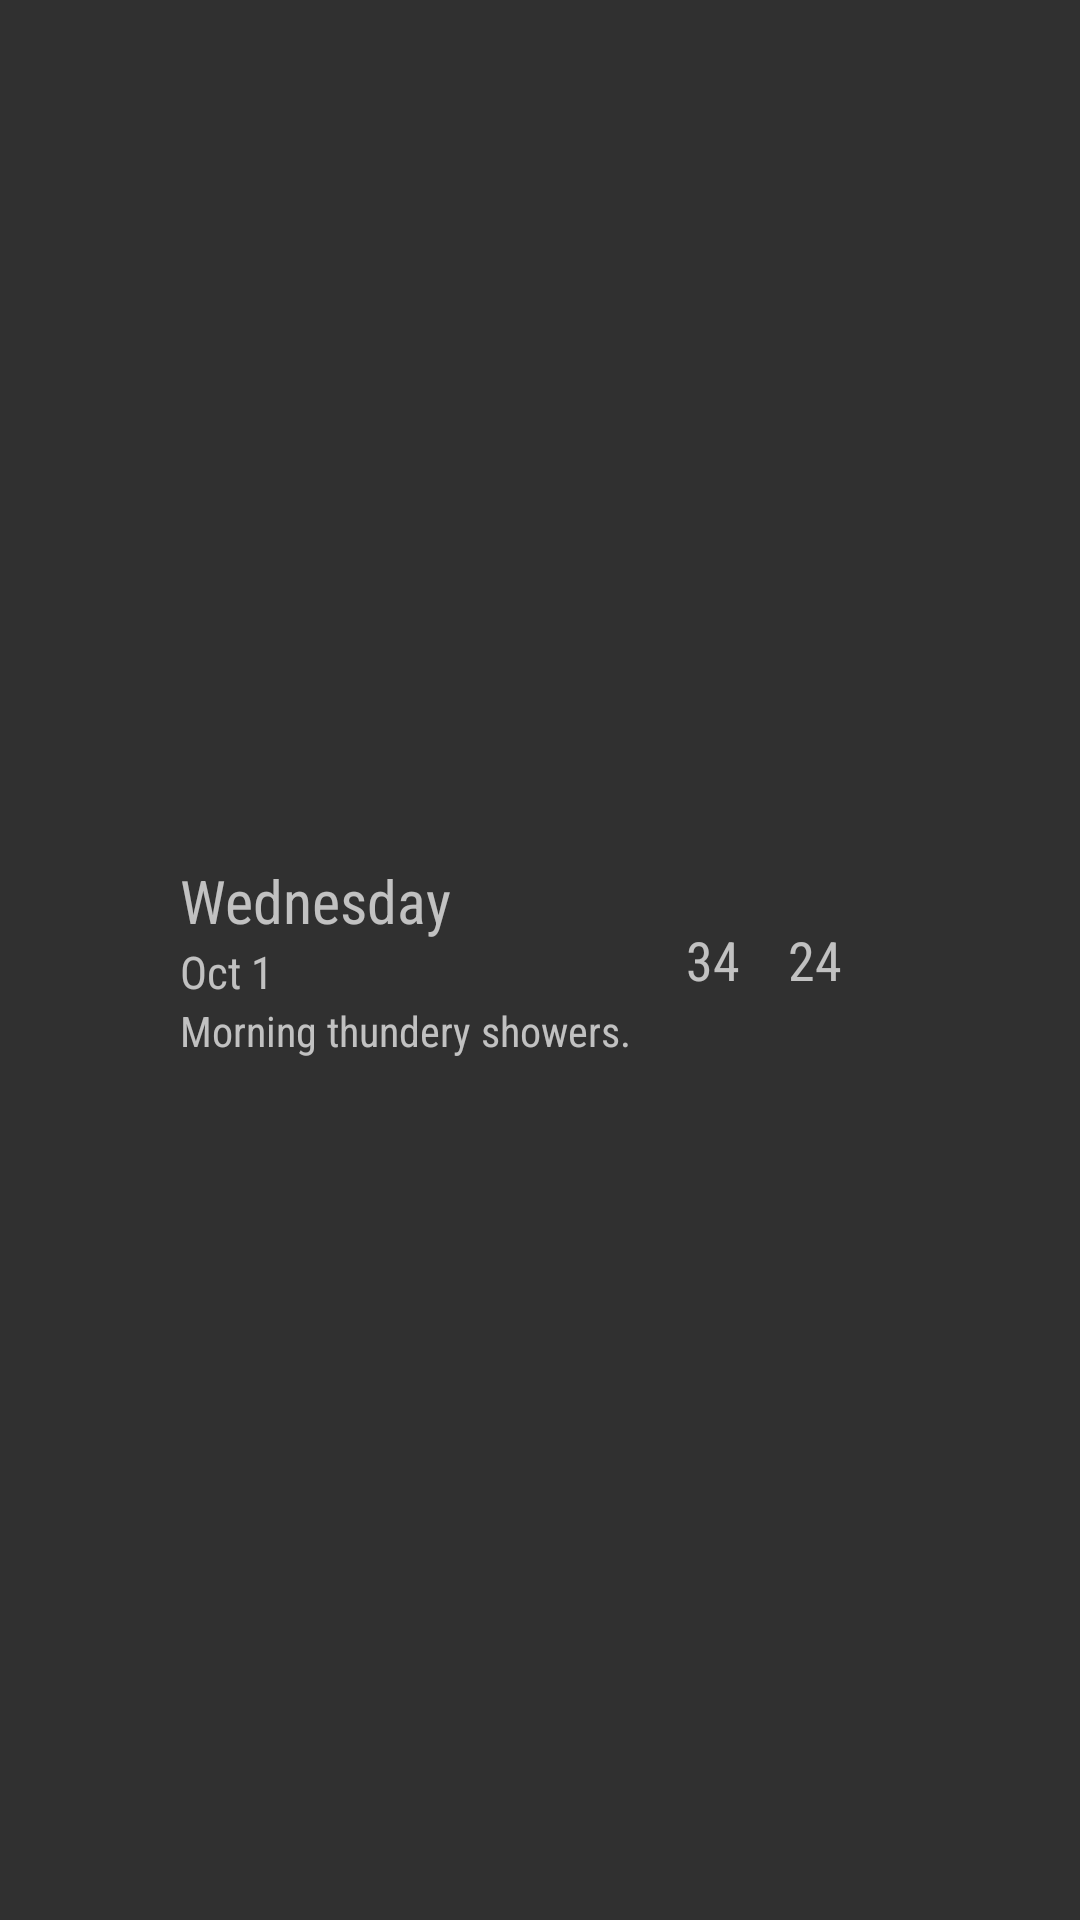

The Android layout XML behind this screen, and the referenced resources:
<!-- AndroidManifest.xml: application theme AppTheme -->
<!-- res/layout/weather_list_content.xml -->
<LinearLayout xmlns:android="http://schemas.android.com/apk/res/android"
    android:layout_width="match_parent"
    android:layout_height="wrap_content"
    android:gravity="center_vertical"
    android:minHeight="?android:attr/listPreferredItemHeight"
    android:orientation="horizontal">

    <FrameLayout
        android:layout_width="60dp"
        android:layout_height="wrap_content">

        <ImageView
            android:id="@+id/img_icon"
            android:layout_gravity="center"
            android:layout_width="wrap_content"
            android:layout_height="wrap_content"
            android:src="@mipmap/ic_sunny"/>

    </FrameLayout>

    <LinearLayout
        android:layout_height="wrap_content"
        android:layout_width="0dp"
        android:layout_weight="9"
        android:orientation="vertical">

        <TextView
            android:id="@+id/txt_city"
            android:visibility="gone"
            android:text="Pasir Ris"
            android:layout_width="wrap_content"
            android:layout_height="wrap_content"/>

        <TextView
            android:id="@+id/txt_date"
            android:layout_width="wrap_content"
            android:layout_height="wrap_content"
            android:fontFamily="sans-serif-condensed"
            android:textSize="20sp"
            android:hint="Wednesday"/>

        <TextView
            android:id="@+id/txt_date_2"
            android:layout_width="wrap_content"
            android:layout_height="wrap_content"
            android:fontFamily="sans-serif-condensed"
            android:textSize="15sp"
            android:hint="Oct 1"/>

        <TextView
            android:id="@+id/txt_forecast"
            android:layout_width="wrap_content"
            android:layout_height="wrap_content"
            android:fontFamily="sans-serif-condensed"
            android:textAppearance="?android:textAppearanceSmall"
            android:hint="Morning thundery showers."/>
    </LinearLayout>

    <LinearLayout
        android:layout_width="0dp"
        android:layout_height="wrap_content"
        android:layout_weight="7"
        android:layout_gravity="center"
        android:orientation="horizontal">

        <TextView
            android:id="@+id/txt_high_temp"
            android:layout_width="wrap_content"
            android:layout_height="wrap_content"
            android:layout_gravity="center"
            android:fontFamily="sans-serif-condensed"
            android:textAppearance="?android:textAppearanceMedium"
            android:hint="34"
            />

        <TextView
            android:id="@+id/txt_low_temp"
            android:layout_width="wrap_content"
            android:layout_height="wrap_content"
            android:layout_gravity="center"
            android:fontFamily="sans-serif-condensed"
            android:textAppearance="?android:textAppearanceMedium"
            android:hint="24"
            android:layout_marginLeft="@dimen/text_margin"/>
    </LinearLayout>
</LinearLayout>
<!-- resources referenced by this layout -->
<resources>
  <dimen name="text_margin">16dp</dimen>
  <style name="AppTheme" parent="Theme.AppCompat">
          
          <item name="colorPrimary">@color/colorPrimary</item>
          <item name="colorPrimaryDark">@color/colorPrimaryDark</item>
          <item name="colorAccent">@color/colorAccent</item>
      </style>
  <color name="colorPrimary">#007676</color>
  <color name="colorPrimaryDark">#006766</color>
  <color name="colorAccent">#FF4081</color>
</resources>
